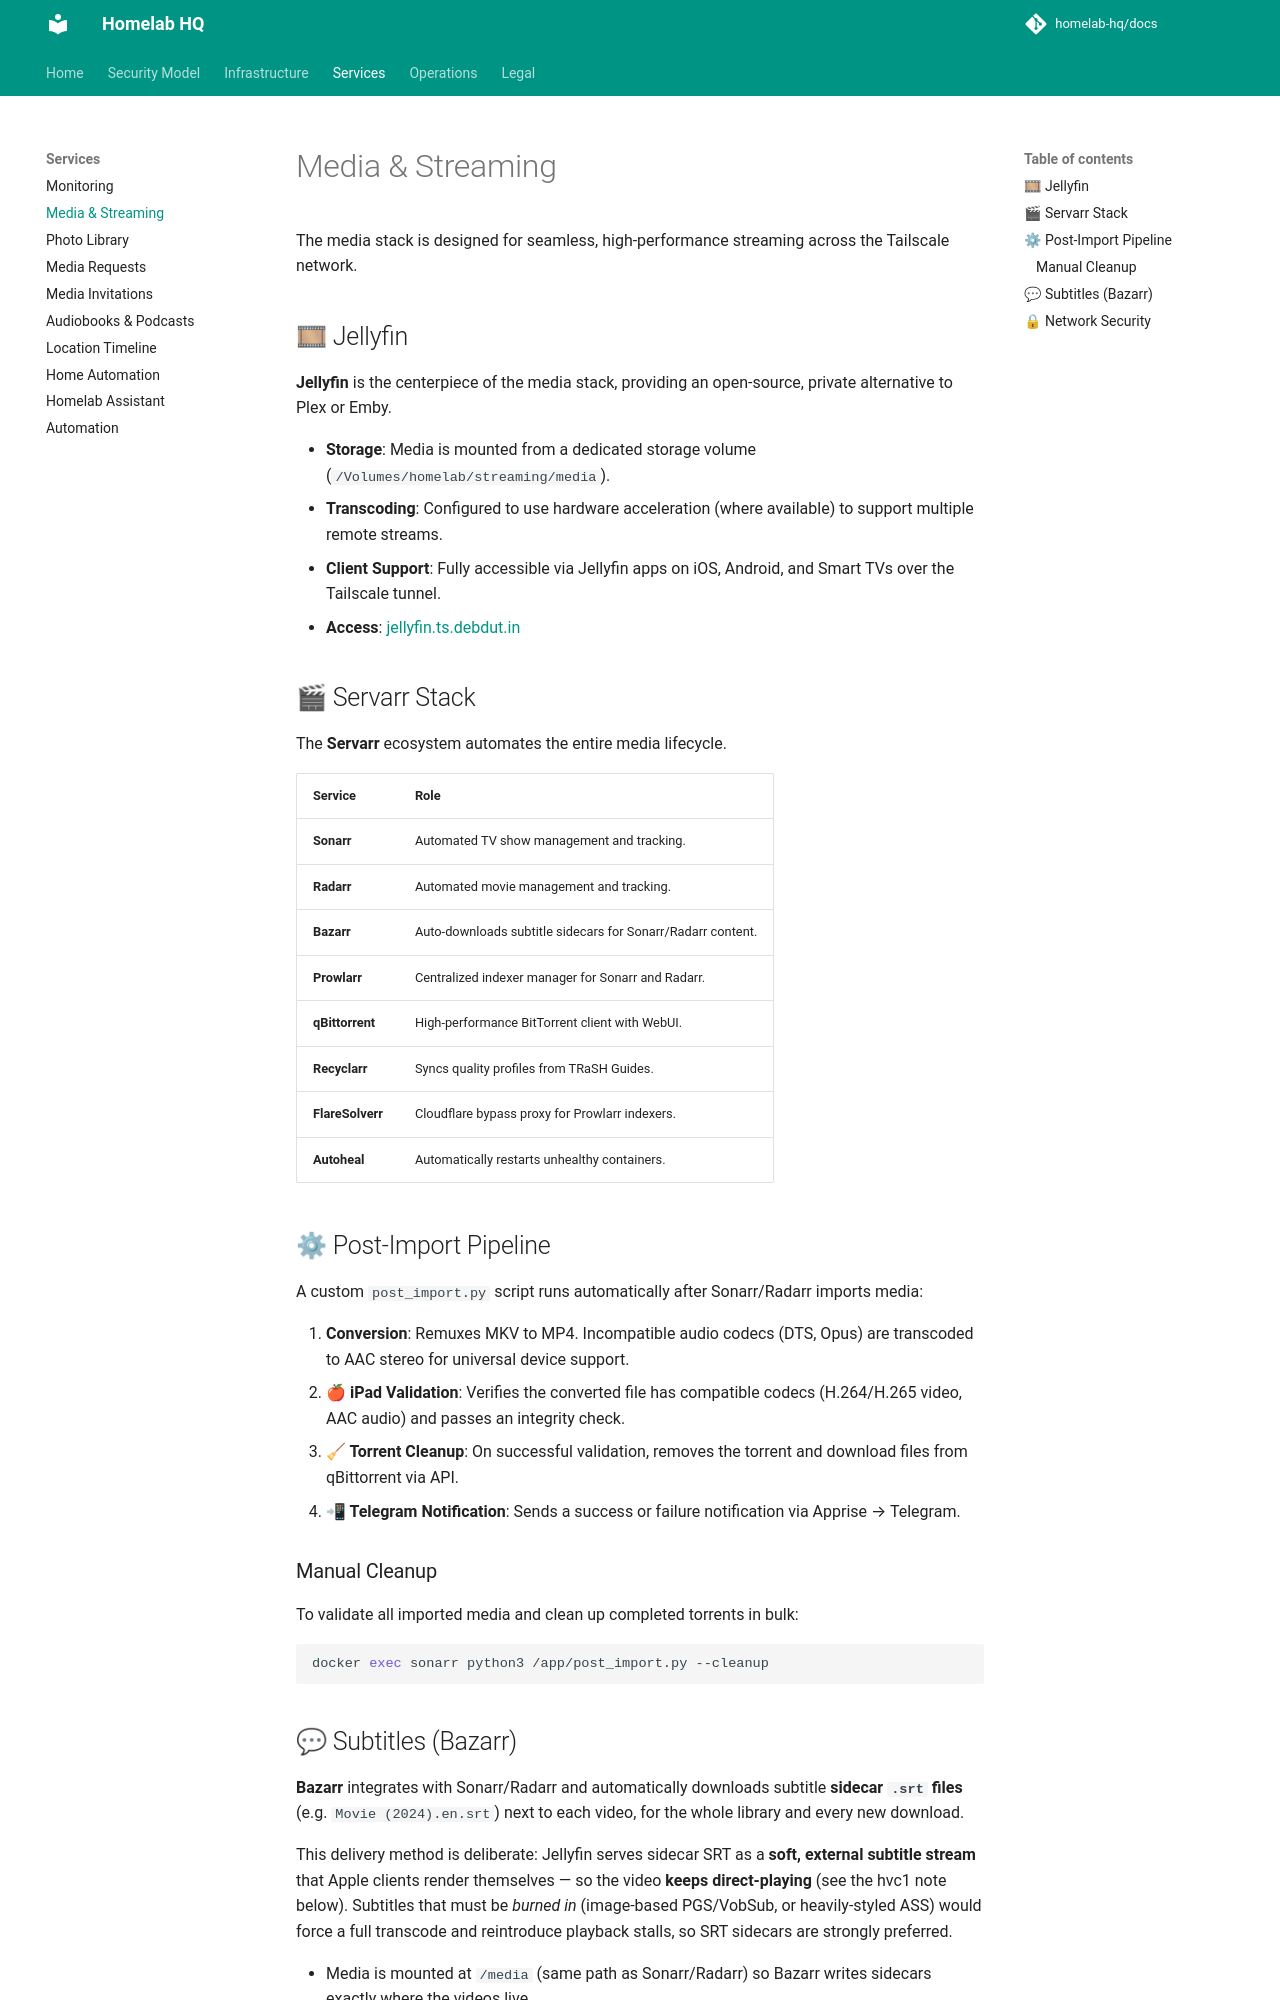

repository: homelab-hq/docs · page: services/media/index.html · generator: mkdocs

# Media & Streaming

The media stack is designed for seamless, high-performance streaming across the Tailscale network.

## 🎞 Jellyfin

**Jellyfin** is the centerpiece of the media stack, providing an open-source, private alternative to Plex or Emby.

- **Storage**: Media is mounted from a dedicated storage volume (`/Volumes/homelab/streaming/media`).
- **Transcoding**: Configured to use hardware acceleration (where available) to support multiple remote streams.
- **Client Support**: Fully accessible via Jellyfin apps on iOS, Android, and Smart TVs over the Tailscale tunnel.
- **Access**: [jellyfin.ts.debdut.in](http://jellyfin.ts.debdut.in)

## 🎬 Servarr Stack

The **Servarr** ecosystem automates the entire media lifecycle.

| Service | Role |
| :--- | :--- |
| **Sonarr** | Automated TV show management and tracking. |
| **Radarr** | Automated movie management and tracking. |
| **Bazarr** | Auto-downloads subtitle sidecars for Sonarr/Radarr content. |
| **Prowlarr** | Centralized indexer manager for Sonarr and Radarr. |
| **qBittorrent** | High-performance BitTorrent client with WebUI. |
| **Recyclarr** | Syncs quality profiles from TRaSH Guides. |
| **FlareSolverr** | Cloudflare bypass proxy for Prowlarr indexers. |
| **Autoheal** | Automatically restarts unhealthy containers. |

## ⚙ Post-Import Pipeline

A custom `post_import.py` script runs automatically after Sonarr/Radarr imports media:

1. **Conversion**: Remuxes MKV to MP4. Incompatible audio codecs (DTS, Opus) are transcoded to AAC stereo for universal device support.
2. **🍎 iPad Validation**: Verifies the converted file has compatible codecs (H.264/H.265 video, AAC audio) and passes an integrity check.
3. **🧹 Torrent Cleanup**: On successful validation, removes the torrent and download files from qBittorrent via API.
4. **📲 Telegram Notification**: Sends a success or failure notification via Apprise → Telegram.

### Manual Cleanup

To validate all imported media and clean up completed torrents in bulk:

```bash
docker exec sonarr python3 /app/post_import.py --cleanup
```
